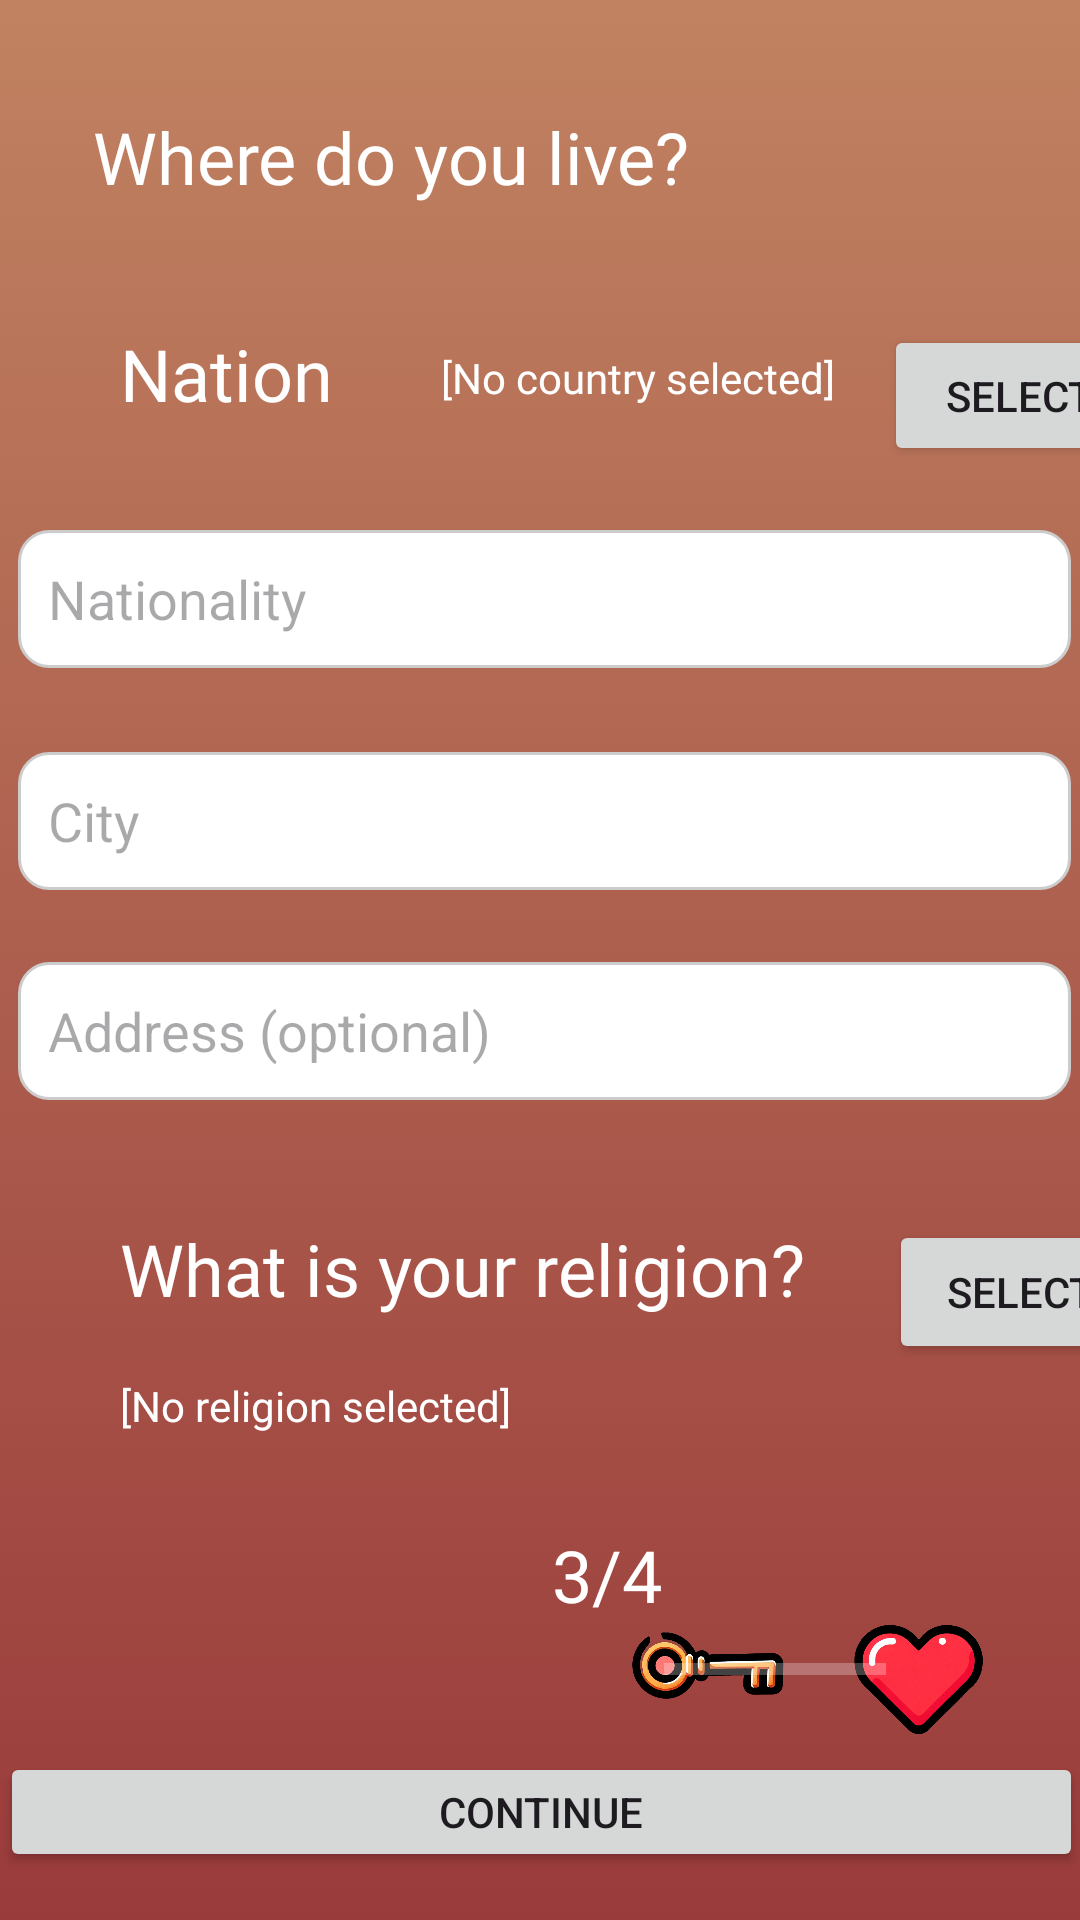

Here is an Android app screen rendered from its layout file. Give the layout XML and the strings, colors and styles it references.
<!-- AndroidManifest.xml: application theme Theme.LoveQuest -->
<!-- res/layout/activity_begin3.xml -->
<?xml version="1.0" encoding="utf-8"?>
<androidx.constraintlayout.widget.ConstraintLayout xmlns:android="http://schemas.android.com/apk/res/android"
    xmlns:app="http://schemas.android.com/apk/res-auto"
    xmlns:tools="http://schemas.android.com/tools"
    android:layout_width="match_parent"
    android:layout_height="match_parent"
    tools:context=".BeginActivity3"
    android:background="@drawable/gradient_background">

    <ImageView
        android:id="@+id/imageView4"
        android:layout_width="52dp"
        android:layout_height="28dp"
        android:layout_marginStart="210dp"
        android:rotationX="0"
        android:rotationY="180"
        app:layout_constraintStart_toStartOf="parent"
        app:layout_constraintTop_toBottomOf="@+id/textView16"
        app:srcCompat="@drawable/key" />

    <ImageView
        android:id="@+id/imageView2"
        android:layout_width="44dp"
        android:layout_height="38dp"
        android:layout_marginEnd="32dp"
        app:layout_constraintEnd_toEndOf="parent"
        app:layout_constraintTop_toBottomOf="@+id/textView16"
        app:srcCompat="@drawable/heart" />

    <TextView
        android:id="@+id/textView16"
        android:layout_width="wrap_content"
        android:layout_height="wrap_content"
        android:layout_marginStart="184dp"
        android:fontFamily="@font/hellix_bold"
        android:text="3/4"
        android:textColor="@color/white"
        android:textSize="24sp"
        app:layout_constraintBottom_toTopOf="@+id/progressBar3"
        app:layout_constraintStart_toStartOf="parent" />

    <ProgressBar
        android:id="@+id/progressBar3"
        style="?android:attr/progressBarStyleHorizontal"
        android:layout_width="74dp"
        android:layout_height="31dp"
        android:layout_marginBottom="68dp"
        android:progressBackgroundTint="@color/white"
        app:layout_constraintBottom_toBottomOf="parent"
        app:layout_constraintEnd_toEndOf="parent"
        app:layout_constraintHorizontal_bias="0.774"
        app:layout_constraintStart_toStartOf="parent" />

    <Button
        android:id="@+id/continuebtn3"
        android:layout_width="361dp"
        android:layout_height="40dp"
        android:layout_centerInParent="true"
        android:layout_marginTop="12dp"
        android:text="Continue"
        app:layout_constraintEnd_toEndOf="parent"
        app:layout_constraintHorizontal_bias="0.36"
        app:layout_constraintStart_toStartOf="parent"
        app:layout_constraintTop_toBottomOf="@+id/progressBar3" />

    <TextView
        android:id="@+id/textView18"
        android:layout_width="wrap_content"
        android:layout_height="wrap_content"
        android:layout_marginTop="36dp"
        android:fontFamily="@font/hellix_bold"
        android:text="Where do you live?"
        android:textColor="@color/white"
        android:textSize="24sp"
        app:layout_constraintEnd_toEndOf="parent"
        app:layout_constraintHorizontal_bias="0.192"
        app:layout_constraintStart_toStartOf="parent"
        app:layout_constraintTop_toTopOf="parent" />


    <EditText
        android:id="@+id/nationality"
        android:layout_width="351dp"
        android:layout_height="46dp"
        android:layout_marginTop="36dp"
        android:background="@drawable/rounded_edittext"
        android:hint="Nationality"
        android:padding="10dp"
        app:layout_constraintEnd_toEndOf="parent"
        app:layout_constraintHorizontal_bias="0.666"
        app:layout_constraintStart_toStartOf="parent"
        app:layout_constraintTop_toBottomOf="@+id/textView21" />


    <EditText
        android:id="@+id/city"
        android:layout_width="351dp"
        android:layout_height="46dp"
        android:layout_marginTop="28dp"
        android:background="@drawable/rounded_edittext"
        android:hint="City"
        android:padding="10dp"
        app:layout_constraintEnd_toEndOf="parent"
        app:layout_constraintHorizontal_bias="0.666"
        app:layout_constraintStart_toStartOf="parent"
        app:layout_constraintTop_toBottomOf="@+id/nationality" />

    <EditText
        android:id="@+id/address"
        android:layout_width="351dp"
        android:layout_height="46dp"
        android:layout_marginTop="24dp"
        android:background="@drawable/rounded_edittext"
        android:hint="Address (optional)"
        android:padding="10dp"
        app:layout_constraintEnd_toEndOf="parent"
        app:layout_constraintHorizontal_bias="0.666"
        app:layout_constraintStart_toStartOf="parent"
        app:layout_constraintTop_toBottomOf="@+id/city" />

    <TextView
        android:id="@+id/textView19"
        android:layout_width="wrap_content"
        android:layout_height="wrap_content"
        android:layout_marginStart="40dp"
        android:layout_marginTop="40dp"
        android:fontFamily="@font/hellix_bold"
        android:text="What is your religion?"
        android:textColor="@color/white"
        android:textSize="24sp"
        app:layout_constraintStart_toStartOf="parent"
        app:layout_constraintTop_toBottomOf="@+id/address" />

    <TextView
        android:id="@+id/textView21"
        android:layout_width="wrap_content"
        android:layout_height="wrap_content"
        android:layout_marginStart="40dp"
        android:layout_marginTop="40dp"
        android:fontFamily="@font/hellix_bold"
        android:text="Nation"
        android:textColor="@color/white"
        android:textSize="24sp"
        app:layout_constraintStart_toStartOf="parent"
        app:layout_constraintTop_toBottomOf="@+id/textView18" />

    <Button
        android:id="@+id/buttonSelectCountry"
        android:layout_width="91dp"
        android:layout_height="47dp"
        android:layout_marginStart="16dp"
        android:layout_marginTop="40dp"
        android:text="Select"
        app:layout_constraintStart_toEndOf="@+id/textViewSelectedCountry"
        app:layout_constraintTop_toBottomOf="@+id/textView18" />

    <TextView
        android:id="@+id/textViewSelectedCountry"
        android:layout_width="wrap_content"
        android:layout_height="wrap_content"
        android:layout_marginStart="36dp"
        android:layout_marginTop="48dp"
        android:fontFamily="@font/hellix_bold"
        android:text="[No country selected]"
        android:textColor="@color/white"
        app:layout_constraintStart_toEndOf="@+id/textView21"
        app:layout_constraintTop_toBottomOf="@+id/textView18" />

    <TextView
        android:id="@+id/textViewSelectedReligion"
        android:layout_width="wrap_content"
        android:layout_height="wrap_content"
        android:layout_marginStart="40dp"
        android:layout_marginTop="20dp"
        android:fontFamily="@font/hellix_bold"
        android:text="[No religion selected]"
        android:textColor="@color/white"
        app:layout_constraintStart_toStartOf="parent"
        app:layout_constraintTop_toBottomOf="@+id/textView19" />

    <Button
        android:id="@+id/buttonSelectReligion"
        android:layout_width="wrap_content"
        android:layout_height="wrap_content"
        android:layout_marginStart="28dp"
        android:layout_marginTop="40dp"
        android:text="Select"
        app:layout_constraintStart_toEndOf="@+id/textView19"
        app:layout_constraintTop_toBottomOf="@+id/address" />

</androidx.constraintlayout.widget.ConstraintLayout>
<!-- resources referenced by this layout -->
<resources>
  <color name="white">#FFFFFFFF</color>
  <!-- drawable gradient_background (drawable) -->
  <?xml version="1.0" encoding="utf-8"?>
  <selector xmlns:android="http://schemas.android.com/apk/res/android">
  
      <item>
          <shape>
              <gradient
                  android:angle="90"
                  android:startColor="@color/text_color"
                  android:endColor="@color/primary_color"
                  android:type="linear"/>
          </shape>
      </item>
  </selector>
  <!-- drawable heart: png bitmap (drawable, 169247 bytes) -->
  <!-- drawable key: png bitmap (drawable, 169718 bytes) -->
  <!-- drawable rounded_edittext (drawable) -->
  <?xml version="1.0" encoding="utf-8"?>
  <shape xmlns:android="http://schemas.android.com/apk/res/android">
      <solid android:color="#FFFFFF"/> 
      <corners android:radius="10dp"/> 
      <stroke android:color="#CCCCCC" android:width="1dp"/> 
  </shape>
  <style name="Theme.LoveQuest" parent="Base.Theme.LoveQuest" />
  <color name="text_color">#9A3B3B</color>
  <color name="primary_color">#C08261</color>
  <style name="Base.Theme.LoveQuest" parent="Theme.Material3.DayNight.NoActionBar">
          
          
      </style>
</resources>
